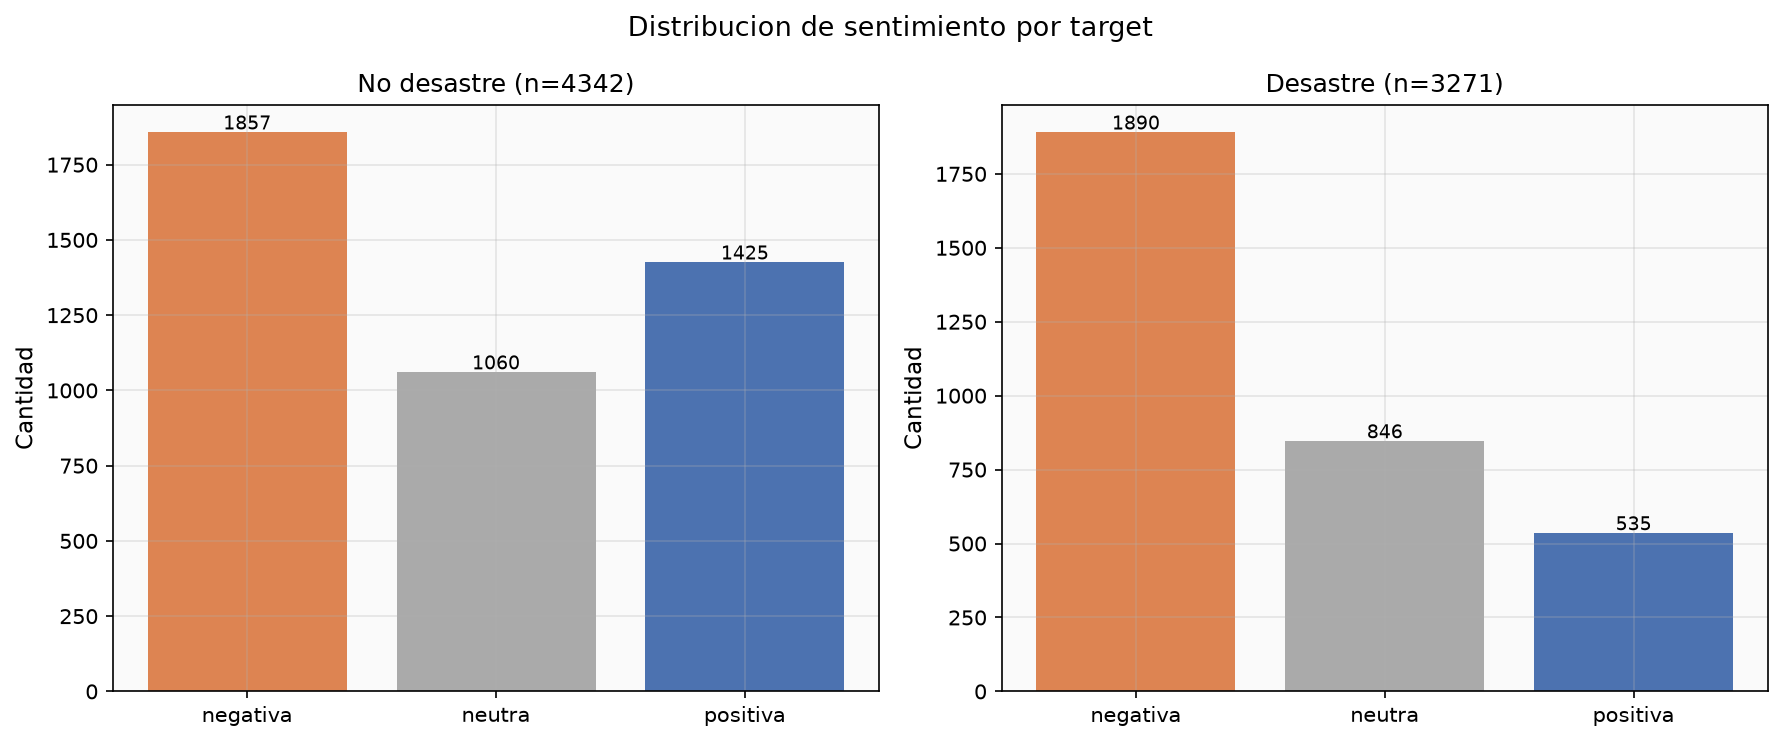

The file beside this chart, header and first rows:
target, negativa, neutra, positiva
Desastre, 1890, 846, 535
No desastre, 1857, 1060, 1425
